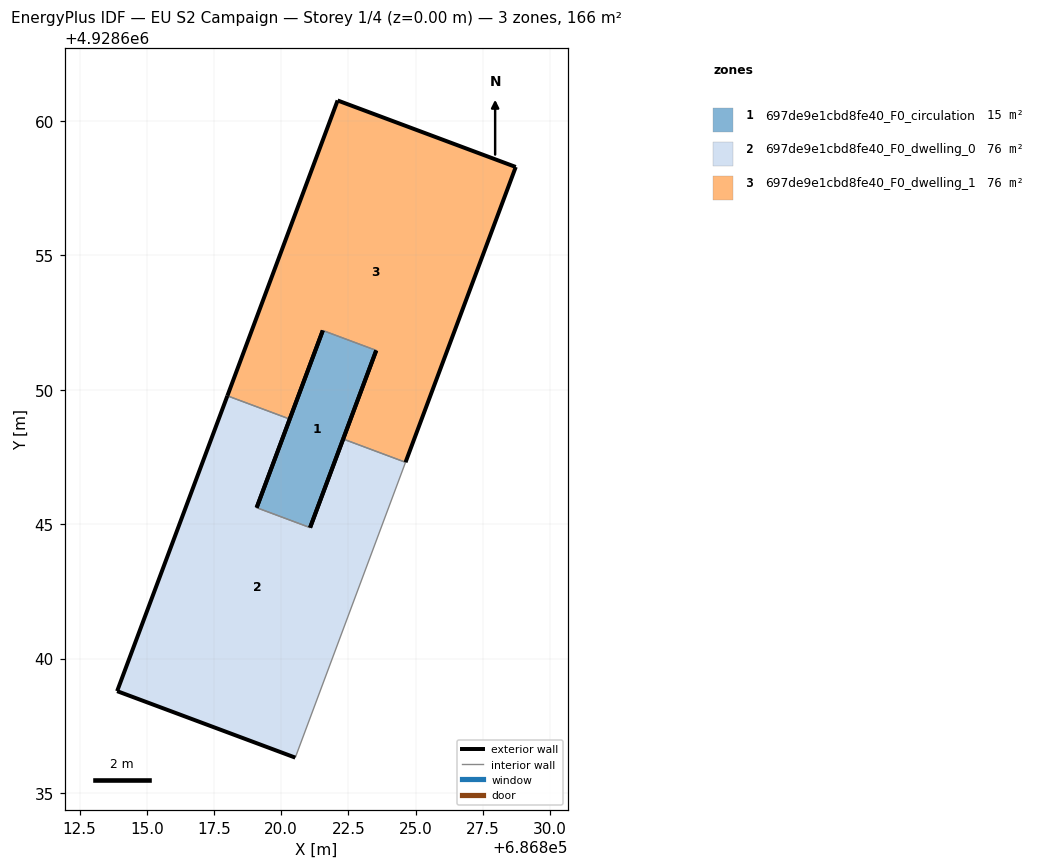
=== STOREY PLAN SPEC (per zone: floor XY polygon, exterior-wall plan segments, windows/doors) ===
zone 1: 697de9e1cbd8fe40_F0_circulation  (14.9 m²)
  floor: (686821.08, 4928644.87) (686823.54, 4928651.46) (686821.55, 4928652.21) (686819.09, 4928645.61)
  exterior wall: (686819.09, 4928645.61) – (686821.55, 4928652.21)  [7.0 m]
  exterior wall: (686823.54, 4928651.46) – (686821.08, 4928644.87)  [7.0 m]
  interior walls: 2
zone 2: 697de9e1cbd8fe40_F0_dwelling_0  (75.5 m²)
  floor: (686820.53, 4928636.31) (686824.63, 4928647.30) (686822.31, 4928648.17) (686821.08, 4928644.87) (686819.09, 4928645.61) (686820.32, 4928648.91) (686818.00, 4928649.78) (686813.90, 4928638.79)
  exterior wall: (686820.32, 4928648.91) – (686819.09, 4928645.61)  [3.5 m]
  exterior wall: (686821.08, 4928644.87) – (686822.31, 4928648.17)  [3.5 m]
  exterior wall: (686820.53, 4928636.31) – (686813.90, 4928638.79)  [7.1 m]
  exterior wall: (686813.90, 4928638.79) – (686818.00, 4928649.78)  [11.7 m]
  interior walls: 4
zone 3: 697de9e1cbd8fe40_F0_dwelling_1  (75.5 m²)
  floor: (686824.63, 4928647.30) (686828.73, 4928658.29) (686822.10, 4928660.77) (686818.00, 4928649.78) (686820.32, 4928648.91) (686821.55, 4928652.21) (686823.54, 4928651.46) (686822.31, 4928648.17)
  exterior wall: (686828.73, 4928658.29) – (686824.63, 4928647.30)  [11.7 m]
  exterior wall: (686822.31, 4928648.17) – (686823.54, 4928651.46)  [3.5 m]
  exterior wall: (686821.55, 4928652.21) – (686820.32, 4928648.91)  [3.5 m]
  exterior wall: (686818.00, 4928649.78) – (686822.10, 4928660.77)  [11.7 m]
  exterior wall: (686822.10, 4928660.77) – (686828.73, 4928658.29)  [7.1 m]
  interior walls: 3

=== DERIVED (storey summary) ===
Building: EU S2 Campaign
Storey: 1 of 4  (floor level z = 0.00 m)
Storey gross floor area: 166.0 m²
Zones on this storey: 3
  - 697de9e1cbd8fe40_F0_circulation: floor 14.9 m²; exterior wall 14.1 m (42.2 m²); WWR 0.0%
  - 697de9e1cbd8fe40_F0_dwelling_0: floor 75.5 m²; exterior wall 25.8 m (77.5 m²); WWR 0.0%
  - 697de9e1cbd8fe40_F0_dwelling_1: floor 75.5 m²; exterior wall 37.6 m (112.7 m²); WWR 0.0%
Zone adjacency (shared interzone walls):
  - 697de9e1cbd8fe40_F0_circulation ↔ 697de9e1cbd8fe40_F0_dwelling_0
  - 697de9e1cbd8fe40_F0_circulation ↔ 697de9e1cbd8fe40_F0_dwelling_1
  - 697de9e1cbd8fe40_F0_dwelling_0 ↔ 697de9e1cbd8fe40_F0_dwelling_1